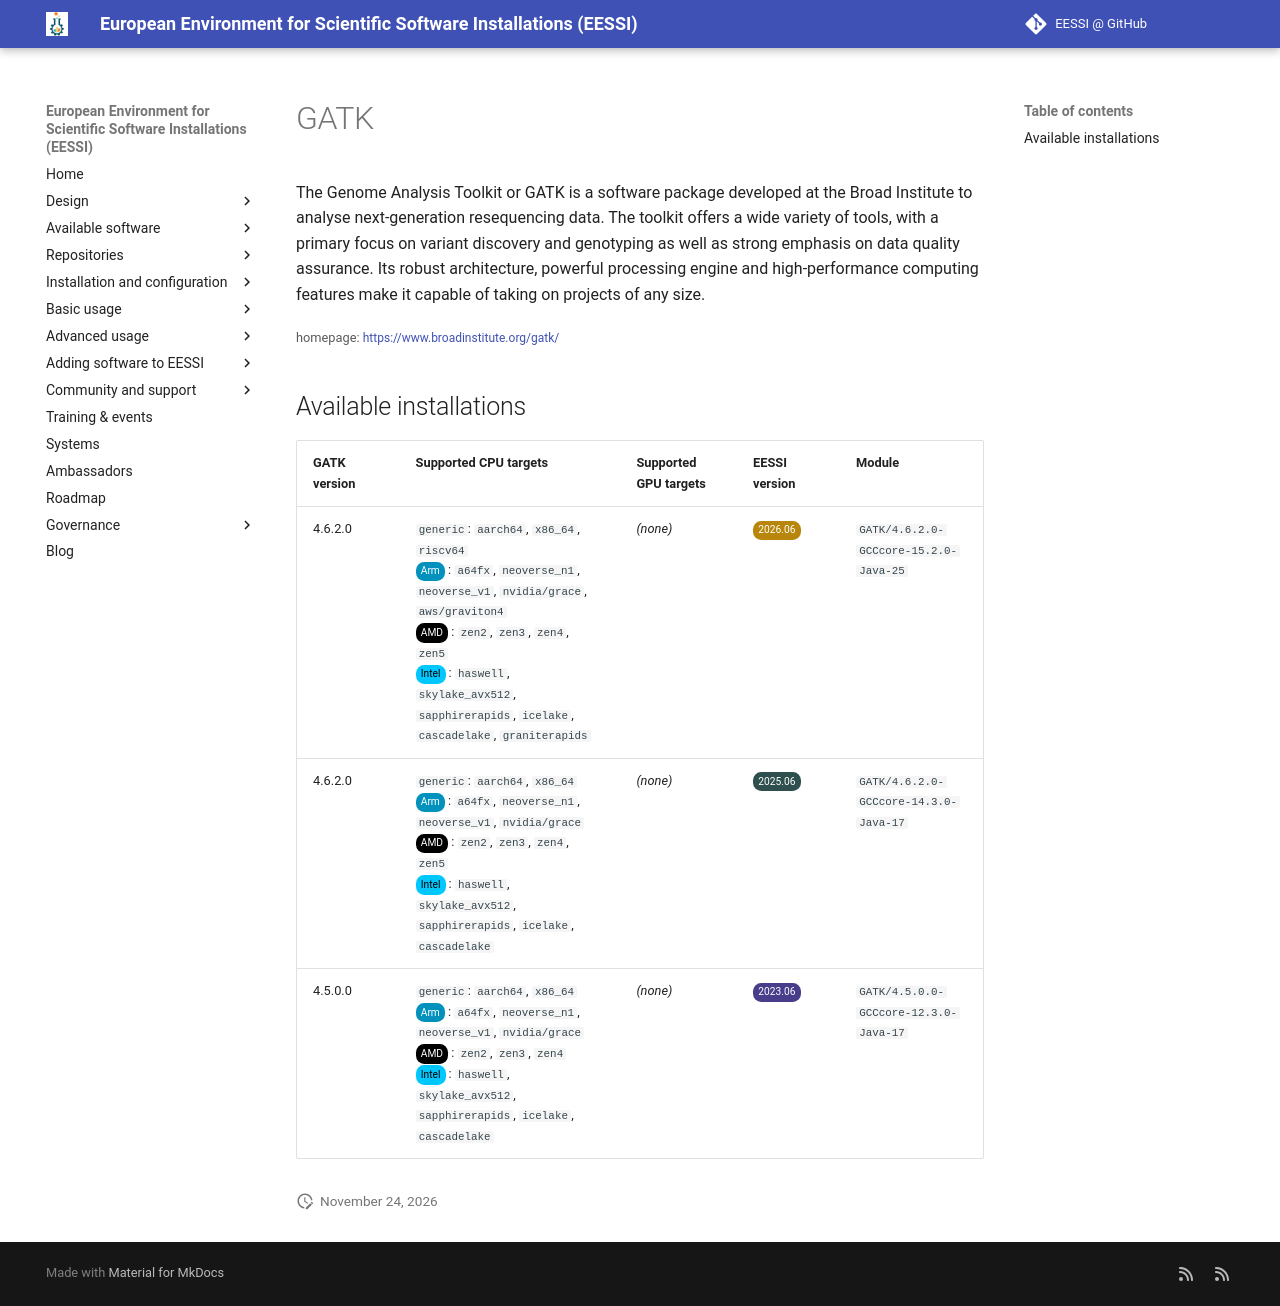

repository: EESSI/docs · page: available_software/detail/GATK/index.html · generator: mkdocs

---
json_ld:
  '@context': https://schema.org
  '@type': SoftwareApplication
  applicationCategory: DeveloperApplication
  description: "The Genome Analysis Toolkit or GATK is a software package developed\
    \ at the Broad Institute\n to analyse next-generation resequencing data. The toolkit\
    \ offers a wide variety of tools,\n with a primary focus on variant discovery\
    \ and genotyping as well as strong emphasis on\n data quality assurance. Its robust\
    \ architecture, powerful processing engine and\n high-performance computing features\
    \ make it capable of taking on projects of any size."
  license: Not confirmed
  name: GATK
  offers:
    '@type': Offer
    price: 0
  operatingSystem: LINUX
  review:
    '@type': Review
    author:
      '@type': Organization
      name: EESSI
    reviewBody: Application has been successfully made available on all architectures
      supported by EESSI
    reviewRating:
      '@type': Rating
      ratingValue: 5
  softwareRequirements: See https://www.eessi.io/docs/ for how to make EESSI available
    on your system
  softwareVersion: '[''4.6.2.0'', ''4.5.0.0'']'
  url: https://www.broadinstitute.org/gatk/
---
# GATK


The Genome Analysis Toolkit or GATK is a software package developed at the Broad Institute
 to analyse next-generation resequencing data. The toolkit offers a wide variety of tools,
 with a primary focus on variant discovery and genotyping as well as strong emphasis on
 data quality assurance. Its robust architecture, powerful processing engine and
 high-performance computing features make it capable of taking on projects of any size.

<small>homepage: </small><span class="software-link">[https://www.broadinstitute.org/gatk/](https://www.broadinstitute.org/gatk/)</span>

## Available installations


|GATK version|Supported CPU targets|Supported GPU targets|EESSI version|Module|
| --- | --- | --- | --- | --- |
|4.6.2.0|`generic`: `aarch64`, `x86_64`, `riscv64`<br/><span class="software-cpu-arm">Arm</span>: `a64fx`, `neoverse_n1`, `neoverse_v1`, `nvidia/grace`, `aws/graviton4`<br/><span class="software-cpu-amd">AMD</span>: `zen2`, `zen3`, `zen4`, `zen5`<br/><span class="software-cpu-intel">Intel</span>: `haswell`, `skylake_avx512`, `sapphirerapids`, `icelake`, `cascadelake`, `graniterapids`<br/>|*(none)*|<span class="software-eessi-version-202606">2026.06</span>|`GATK/4.6.2.0-GCCcore-15.2.0-Java-25`|
|4.6.2.0|`generic`: `aarch64`, `x86_64`<br/><span class="software-cpu-arm">Arm</span>: `a64fx`, `neoverse_n1`, `neoverse_v1`, `nvidia/grace`<br/><span class="software-cpu-amd">AMD</span>: `zen2`, `zen3`, `zen4`, `zen5`<br/><span class="software-cpu-intel">Intel</span>: `haswell`, `skylake_avx512`, `sapphirerapids`, `icelake`, `cascadelake`<br/>|*(none)*|<span class="software-eessi-version-202506">2025.06</span>|`GATK/4.6.2.0-GCCcore-14.3.0-Java-17`|
|4.5.0.0|`generic`: `aarch64`, `x86_64`<br/><span class="software-cpu-arm">Arm</span>: `a64fx`, `neoverse_n1`, `neoverse_v1`, `nvidia/grace`<br/><span class="software-cpu-amd">AMD</span>: `zen2`, `zen3`, `zen4`<br/><span class="software-cpu-intel">Intel</span>: `haswell`, `skylake_avx512`, `sapphirerapids`, `icelake`, `cascadelake`<br/>|*(none)*|<span class="software-eessi-version-202306">2023.06</span>|`GATK/4.5.0.0-GCCcore-12.3.0-Java-17`|
